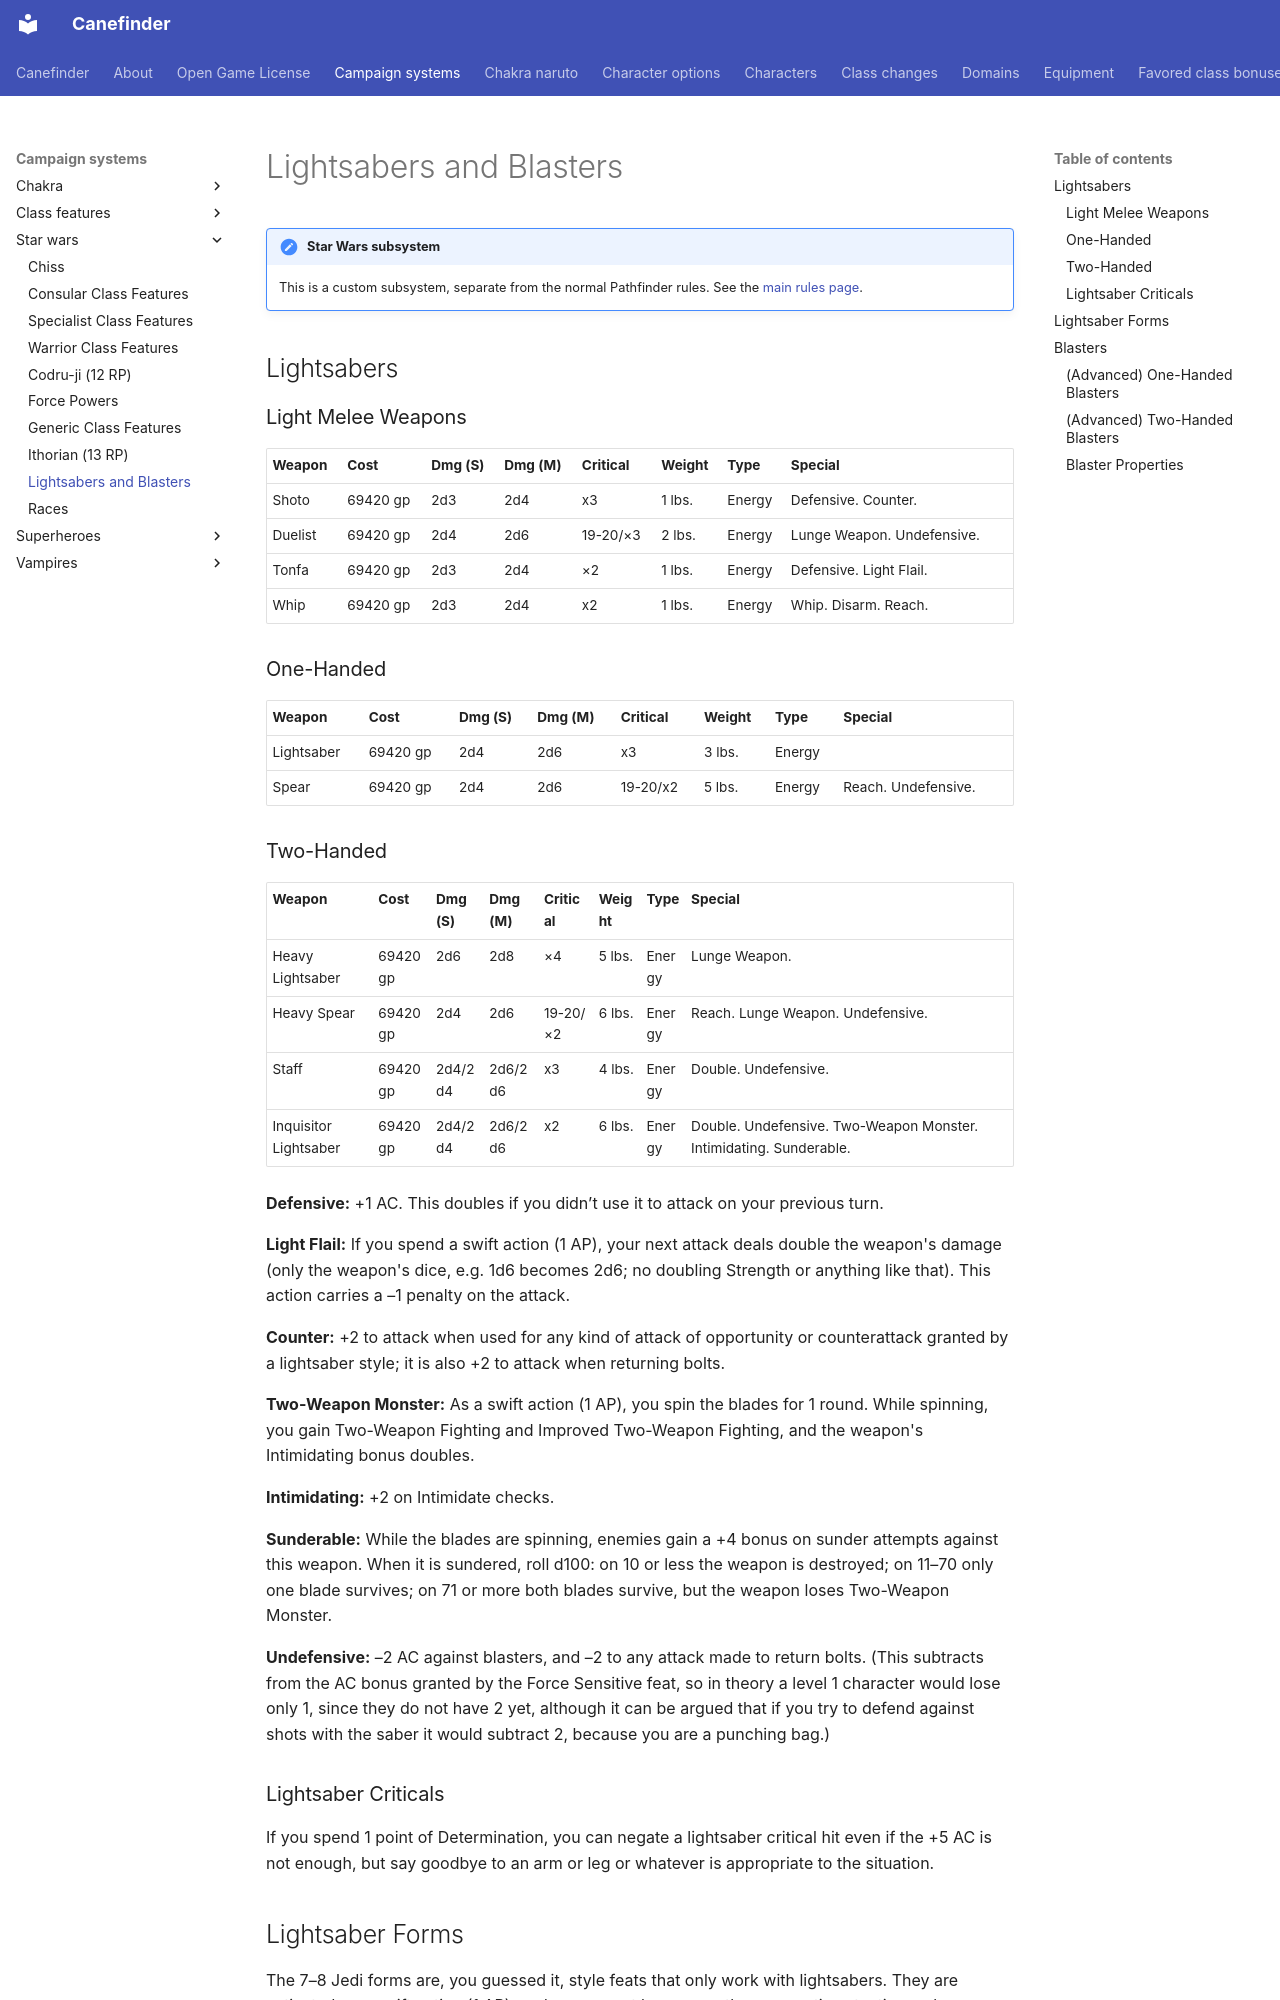

repository: canefinderhouserules/Canefinderhouserules · page: campaign-systems/star-wars/lightsabers/index.html · generator: mkdocs

# Lightsabers and Blasters

!!! note "Star Wars subsystem"
    This is a custom subsystem, separate from the normal Pathfinder rules. See the [main rules page](index.md).

## Lightsabers

### Light Melee Weapons

| Weapon | Cost | Dmg (S) | Dmg (M) | Critical | Weight | Type | Special |
|---|---|---|---|---|---|---|---|
| Shoto | 69420 gp | 2d3 | 2d4 | x3 | 1 lbs. | Energy | Defensive. Counter. |
| Duelist | 69420 gp | 2d4 | 2d6 | 19-20/×3 | 2 lbs. | Energy | Lunge Weapon. Undefensive. |
| Tonfa | 69420 gp | 2d3 | 2d4 | ×2 | 1 lbs. | Energy | Defensive. Light Flail. |
| Whip | 69420 gp | 2d3 | 2d4 | x2 | 1 lbs. | Energy | Whip. Disarm. Reach. |

### One-Handed

| Weapon | Cost | Dmg (S) | Dmg (M) | Critical | Weight | Type | Special |
|---|---|---|---|---|---|---|---|
| Lightsaber | 69420 gp | 2d4 | 2d6 | x3 | 3 lbs. | Energy |  |
| Spear | 69420 gp | 2d4 | 2d6 | 19-20/x2 | 5 lbs. | Energy | Reach. Undefensive. |

### Two-Handed

| Weapon | Cost | Dmg (S) | Dmg (M) | Critical | Weight | Type | Special |
|---|---|---|---|---|---|---|---|
| Heavy Lightsaber | 69420 gp | 2d6 | 2d8 | ×4 | 5 lbs. | Energy | Lunge Weapon. |
| Heavy Spear | 69420 gp | 2d4 | 2d6 | 19-20/×2 | 6 lbs. | Energy | Reach. Lunge Weapon. Undefensive. |
| Staff | 69420 gp | 2d4/2d4 | 2d6/2d6 | x3 | 4 lbs. | Energy | Double. Undefensive. |
| Inquisitor Lightsaber | 69420 gp | 2d4/2d4 | 2d6/2d6 | x2 | 6 lbs. | Energy | Double. Undefensive. Two-Weapon Monster. Intimidating. Sunderable. |

**Defensive:** +1 AC. This doubles if you didn’t use it to attack on your previous turn.  
  
**Light Flail:** If you spend a swift action (1 AP), your next attack deals double the weapon's damage (only the weapon's dice, e.g. 1d6 becomes 2d6; no doubling Strength or anything like that). This action carries a –1 penalty on the attack.

**Counter:** +2 to attack when used for any kind of attack of opportunity or counterattack granted by a lightsaber style; it is also +2 to attack when returning bolts.

**Two-Weapon Monster:** As a swift action (1 AP), you spin the blades for 1 round. While spinning, you gain Two-Weapon Fighting and Improved Two-Weapon Fighting, and the weapon's Intimidating bonus doubles.

**Intimidating:** +2 on Intimidate checks.

**Sunderable:** While the blades are spinning, enemies gain a +4 bonus on sunder attempts against this weapon. When it is sundered, roll d100: on 10 or less the weapon is destroyed; on 11–70 only one blade survives; on 71 or more both blades survive, but the weapon loses Two-Weapon Monster.

**Undefensive:** –2 AC against blasters, and –2 to any attack made to return bolts. (This subtracts from the AC bonus granted by the Force Sensitive feat, so in theory a level 1 character would lose only 1, since they do not have 2 yet, although it can be argued that if you try to defend against shots with the saber it would subtract 2, because you are a punching bag.)

### Lightsaber Criticals

If you spend 1 point of Determination, you can negate a lightsaber critical hit even if the +5 AC is not enough, but say goodbye to an arm or leg or whatever is appropriate to the situation.
